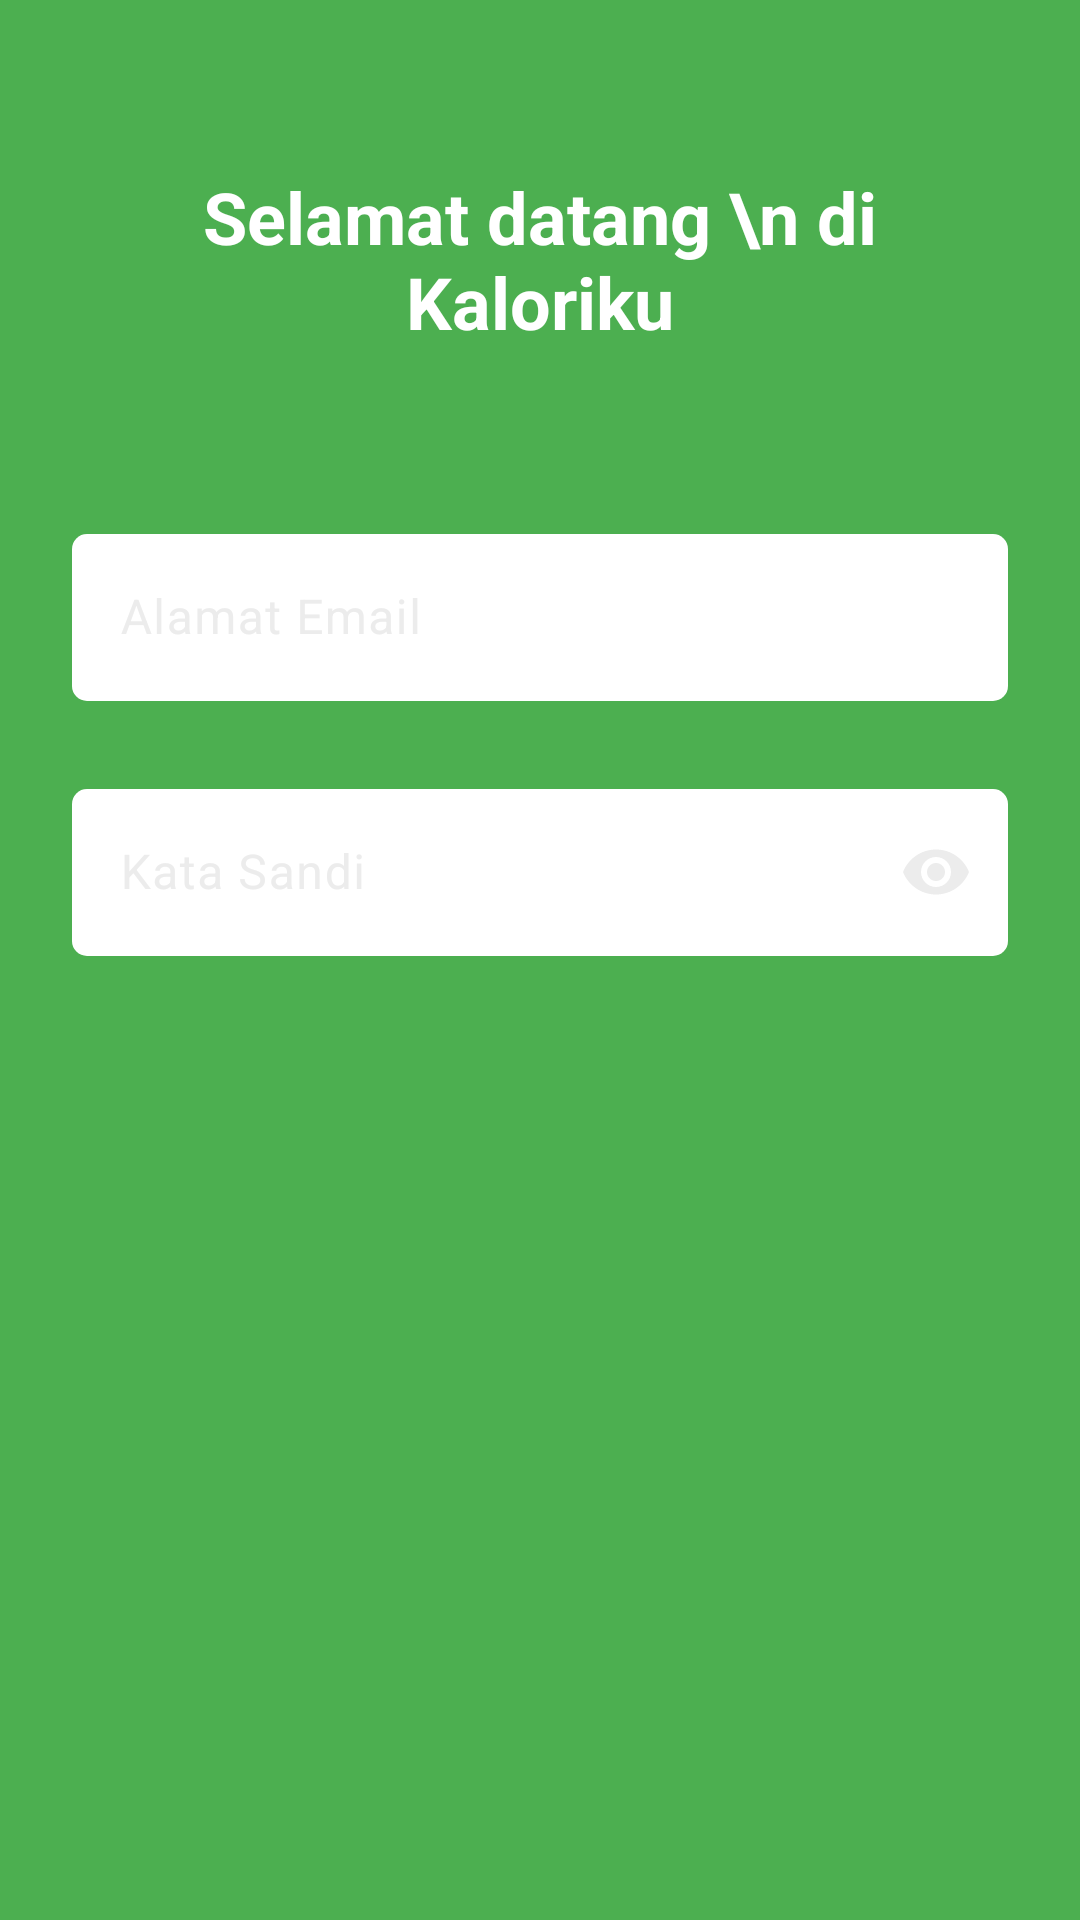

Reconstruct the res/layout file that produces this screen, plus the resources it refers to.
<!-- AndroidManifest.xml: application theme Theme.kaloriku -->
<!-- res/layout/fragment_login.xml -->
<?xml version="1.0" encoding="utf-8"?>
<FrameLayout xmlns:android="http://schemas.android.com/apk/res/android"
    xmlns:tools="http://schemas.android.com/tools"
    android:layout_width="match_parent"
    android:layout_height="match_parent"
    xmlns:app="http://schemas.android.com/apk/res-auto"
    android:background="@color/tertiary"
    android:padding="24dp"
    tools:context=".authentication.LoginFragment">

    <LinearLayout
        android:layout_width="match_parent"
        android:layout_height="wrap_content"
        android:orientation="vertical">

        <TextView
            android:layout_width="match_parent"
            android:layout_height="wrap_content"
            android:gravity="center"
            android:textSize="24sp"
            android:textStyle="bold"
            android:layout_marginVertical="32dp"
            android:textColor="@color/white"
            android:text="Selamat datang \n di Kaloriku"/>

        <com.google.android.material.textfield.TextInputLayout
            android:layout_width="match_parent"
            android:layout_height="wrap_content"
            android:textColorHint="@color/light_gray"
            android:layout_marginTop="24dp">

            <com.google.android.material.textfield.TextInputEditText
                android:id="@+id/edt_email"
                android:layout_width="match_parent"
                android:layout_height="wrap_content"
                android:inputType="textEmailAddress"
                android:textColor="@color/black"
                android:background="@drawable/edittext_background"
                android:textColorHint="@color/gray"

                android:hint="Alamat Email"/>

        </com.google.android.material.textfield.TextInputLayout>
        <com.google.android.material.textfield.TextInputLayout
            android:layout_width="match_parent"
            android:layout_height="wrap_content"
            app:passwordToggleEnabled="true"
            app:passwordToggleTint="@color/light_gray"
            android:textColorHint="@color/light_gray"
            android:layout_marginTop="24dp">

            <com.google.android.material.textfield.TextInputEditText
                android:id="@+id/edt_password"
                android:layout_width="match_parent"
                android:layout_height="wrap_content"
                android:inputType="textPassword"
                android:textColor="@color/black"
                android:background="@drawable/edittext_background"
                android:textColorHint="@color/gray"
                android:hint="Kata Sandi"/>

        </com.google.android.material.textfield.TextInputLayout>

        <androidx.appcompat.widget.AppCompatButton
            android:id="@+id/btn_login"
            android:layout_width="match_parent"
            android:layout_height="wrap_content"
            android:layout_marginTop="340dp"
            android:text="Masuk"
            android:textStyle="bold"
            android:textColor="@color/white"
            android:background="@drawable/bg_button"
            android:padding="16dp"/>

    </LinearLayout>

</FrameLayout>
<!-- resources referenced by this layout -->
<resources>
  <color name="black">#202020</color>
  <color name="gray">#8F8F8F</color>
  <color name="light_gray">#ECECEC</color>
  <color name="tertiary">#4CAF50</color>
  <color name="white">#FFFFFF</color>
  <!-- drawable bg_button (drawable) -->
  <shape xmlns:android="http://schemas.android.com/apk/res/android">
      <solid android:color="@color/dark_blue" />
      <corners android:radius="12dp" />
  </shape>
  <!-- drawable edittext_background (drawable) -->
  <?xml version="1.0" encoding="utf-8"?>
  <selector xmlns:android="http://schemas.android.com/apk/res/android">
      <item>
          <shape android:shape="rectangle">
              <solid android:color="@color/white"/>
              <corners android:radius="5dp"/>
          </shape>
      </item>
  </selector>
  <style name="Theme.kaloriku" parent="Base.Theme.kaloriku" />
  <color name="dark_blue">#3F51B5</color>
  <style name="Base.Theme.kaloriku" parent="Theme.Material3.DayNight.NoActionBar">
          
          
      </style>
</resources>
